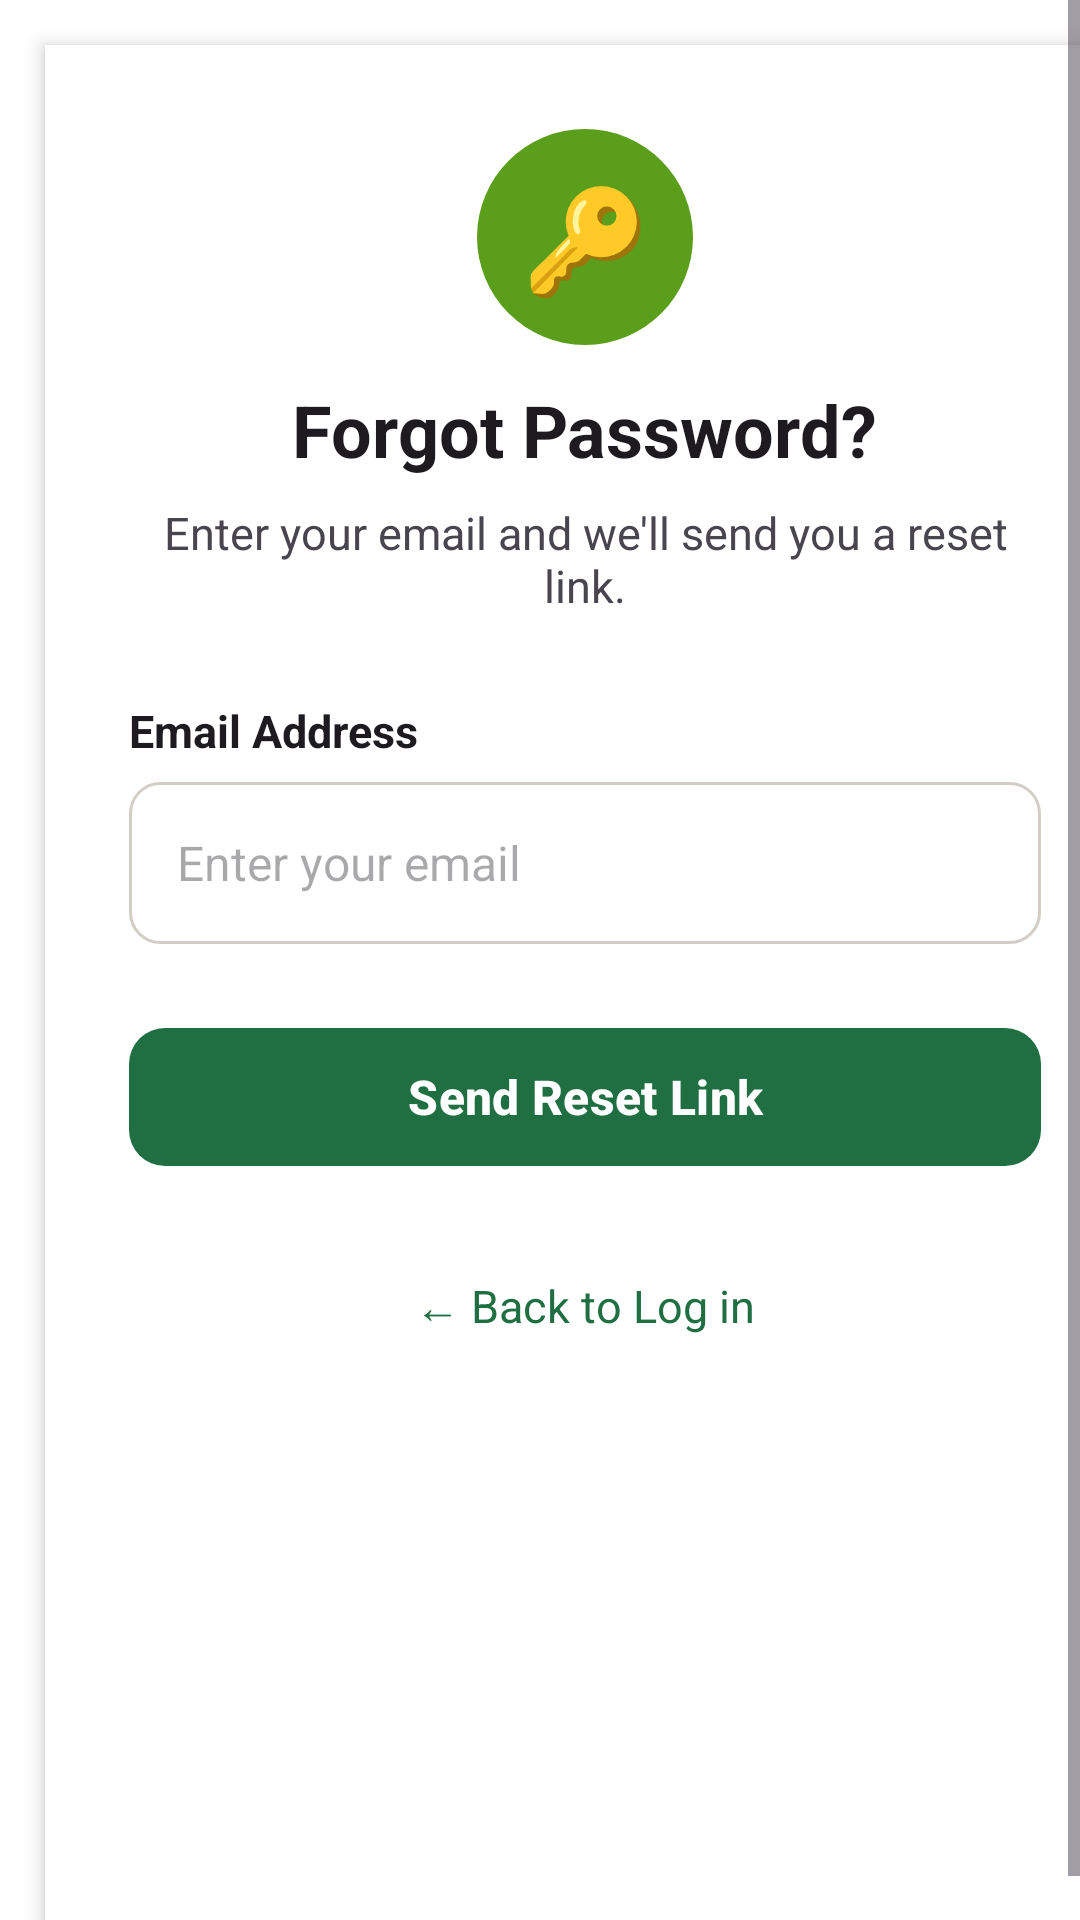

Here is an Android app screen rendered from its layout file. Give the layout XML and the strings, colors and styles it references.
<!-- AndroidManifest.xml: application theme Theme.AgrofastSolutions -->
<!-- res/layout/activity_forgot_password.xml -->
<?xml version="1.0" encoding="utf-8"?>
<ScrollView xmlns:android="http://schemas.android.com/apk/res/android"
    xmlns:app="http://schemas.android.com/apk/res-auto"
    android:layout_width="match_parent"
    android:layout_height="match_parent"
    android:background="?android:attr/colorBackground"
    android:fillViewport="true">

    <LinearLayout
        android:layout_width="match_parent"
        android:layout_height="wrap_content"
        android:layout_margin="15dp"
        android:orientation="vertical"
        android:padding="28dp"
        android:background="?attr/colorSurface"
        android:elevation="4dp">

        <TextView
            android:layout_width="72dp"
            android:layout_height="72dp"
            android:layout_gravity="center_horizontal"
            android:gravity="center"
            android:text="🔑"
            android:textSize="34sp"
            android:background="@drawable/logo_background"/>

        <TextView
            android:layout_width="wrap_content"
            android:layout_height="wrap_content"
            android:layout_gravity="center_horizontal"
            android:layout_marginTop="12dp"
            android:text="Forgot Password?"
            android:textColor="?android:attr/textColorPrimary"
            android:textSize="24sp"
            android:textStyle="bold"/>

        <TextView
            android:layout_width="match_parent"
            android:layout_height="wrap_content"
            android:layout_marginTop="8dp"
            android:gravity="center"
            android:text="Enter your email and we'll send you a reset link."
            android:textColor="?android:attr/textColorSecondary"
            android:textSize="15sp"/>

        <TextView
            android:layout_width="wrap_content"
            android:layout_height="wrap_content"
            android:layout_marginTop="28dp"
            android:text="Email Address"
            android:textColor="?android:attr/textColorPrimary"
            android:textSize="15sp"
            android:textStyle="bold"/>

        <EditText
            android:id="@+id/etForgotEmail"
            android:layout_width="match_parent"
            android:layout_height="54dp"
            android:layout_marginTop="7dp"
            android:background="@drawable/input_background"
            android:hint="Enter your email"
            android:inputType="textEmailAddress"
            android:paddingStart="16dp"
            android:paddingEnd="16dp"
            android:textColor="?android:attr/textColorPrimary"
            android:textColorHint="?android:attr/textColorHint"
            android:textSize="16sp"
            android:singleLine="true"/>

        <com.google.android.material.button.MaterialButton
            android:id="@+id/btnSendReset"
            android:layout_width="match_parent"
            android:layout_height="54dp"
            android:layout_marginTop="24dp"
            android:text="Send Reset Link"
            android:textColor="?attr/colorOnPrimary"
            android:textSize="16sp"
            android:textStyle="bold"
            app:cornerRadius="12dp"/>

        <ProgressBar
            android:id="@+id/progressBarReset"
            android:layout_width="wrap_content"
            android:layout_height="wrap_content"
            android:layout_gravity="center_horizontal"
            android:layout_marginTop="12dp"
            android:visibility="gone"/>

        <TextView
            android:id="@+id/tvResetStatus"
            android:layout_width="match_parent"
            android:layout_height="wrap_content"
            android:layout_marginTop="18dp"
            android:gravity="center"
            android:textSize="14sp"
            android:visibility="gone"/>

        <TextView
            android:id="@+id/tvBackToLogin"
            android:layout_width="wrap_content"
            android:layout_height="wrap_content"
            android:layout_gravity="center_horizontal"
            android:layout_marginTop="24dp"
            android:padding="8dp"
            android:text="← Back to Log in"
            android:textColor="?attr/colorPrimary"
            android:textSize="15sp"
            android:clickable="true"
            android:focusable="true"/>

    </LinearLayout>
</ScrollView>
<!-- resources referenced by this layout -->
<resources>
  <!-- drawable input_background (drawable) -->
  <?xml version="1.0" encoding="utf-8"?>
  <shape xmlns:android="http://schemas.android.com/apk/res/android"
      android:shape="rectangle">
      <solid android:color="#FFFFFF"/>
      <corners android:radius="10dp"/>
      <stroke
          android:width="1dp"
          android:color="#D2CEC5"/>
  </shape>
  <!-- drawable logo_background (drawable) -->
  <?xml version="1.0" encoding="utf-8"?>
  <shape xmlns:android="http://schemas.android.com/apk/res/android"
      android:shape="oval">
      <solid android:color="#5B9E1C"/>
  </shape>
  <style name="Theme.AgrofastSolutions" parent="Base.Theme.AgrofastSolutions" />
  <style name="Base.Theme.AgrofastSolutions" parent="Theme.Material3.DayNight.NoActionBar">
  
          
          <item name="android:colorBackground">@color/agrofast_white</item>
          <item name="colorSurface">@color/agrofast_white</item>
          <item name="colorOnBackground">@color/agrofast_black</item>
          <item name="colorOnSurface">@color/agrofast_black</item>
  
          
          <item name="colorPrimary">@color/agrofast_green</item>
          <item name="colorOnPrimary">@color/agrofast_white</item>
          <item name="colorPrimaryContainer">@color/agrofast_green</item>
          <item name="colorOnPrimaryContainer">@color/agrofast_white</item>
          <item name="colorPrimaryVariant">@color/agrofast_green</item>
  
          <item name="colorSecondary">@color/agrofast_dark_green</item>
          <item name="colorOnSecondary">@color/agrofast_white</item>
  
          
          <item name="android:statusBarColor">@color/agrofast_dark_green</item>
          <item name="android:windowLightStatusBar">false</item>
  
          
          <item name="CardBackgroundColor">@color/agrofast_green</item>
          <item name="CardStrokeColor">@color/agrofast_green</item>
      </style>
  <color name="agrofast_white">#FFFFFF</color>
  <color name="agrofast_black">#000000</color>
  <color name="agrofast_green">#1F6F43</color>
  <color name="agrofast_dark_green">#1B4D3E</color>
</resources>
